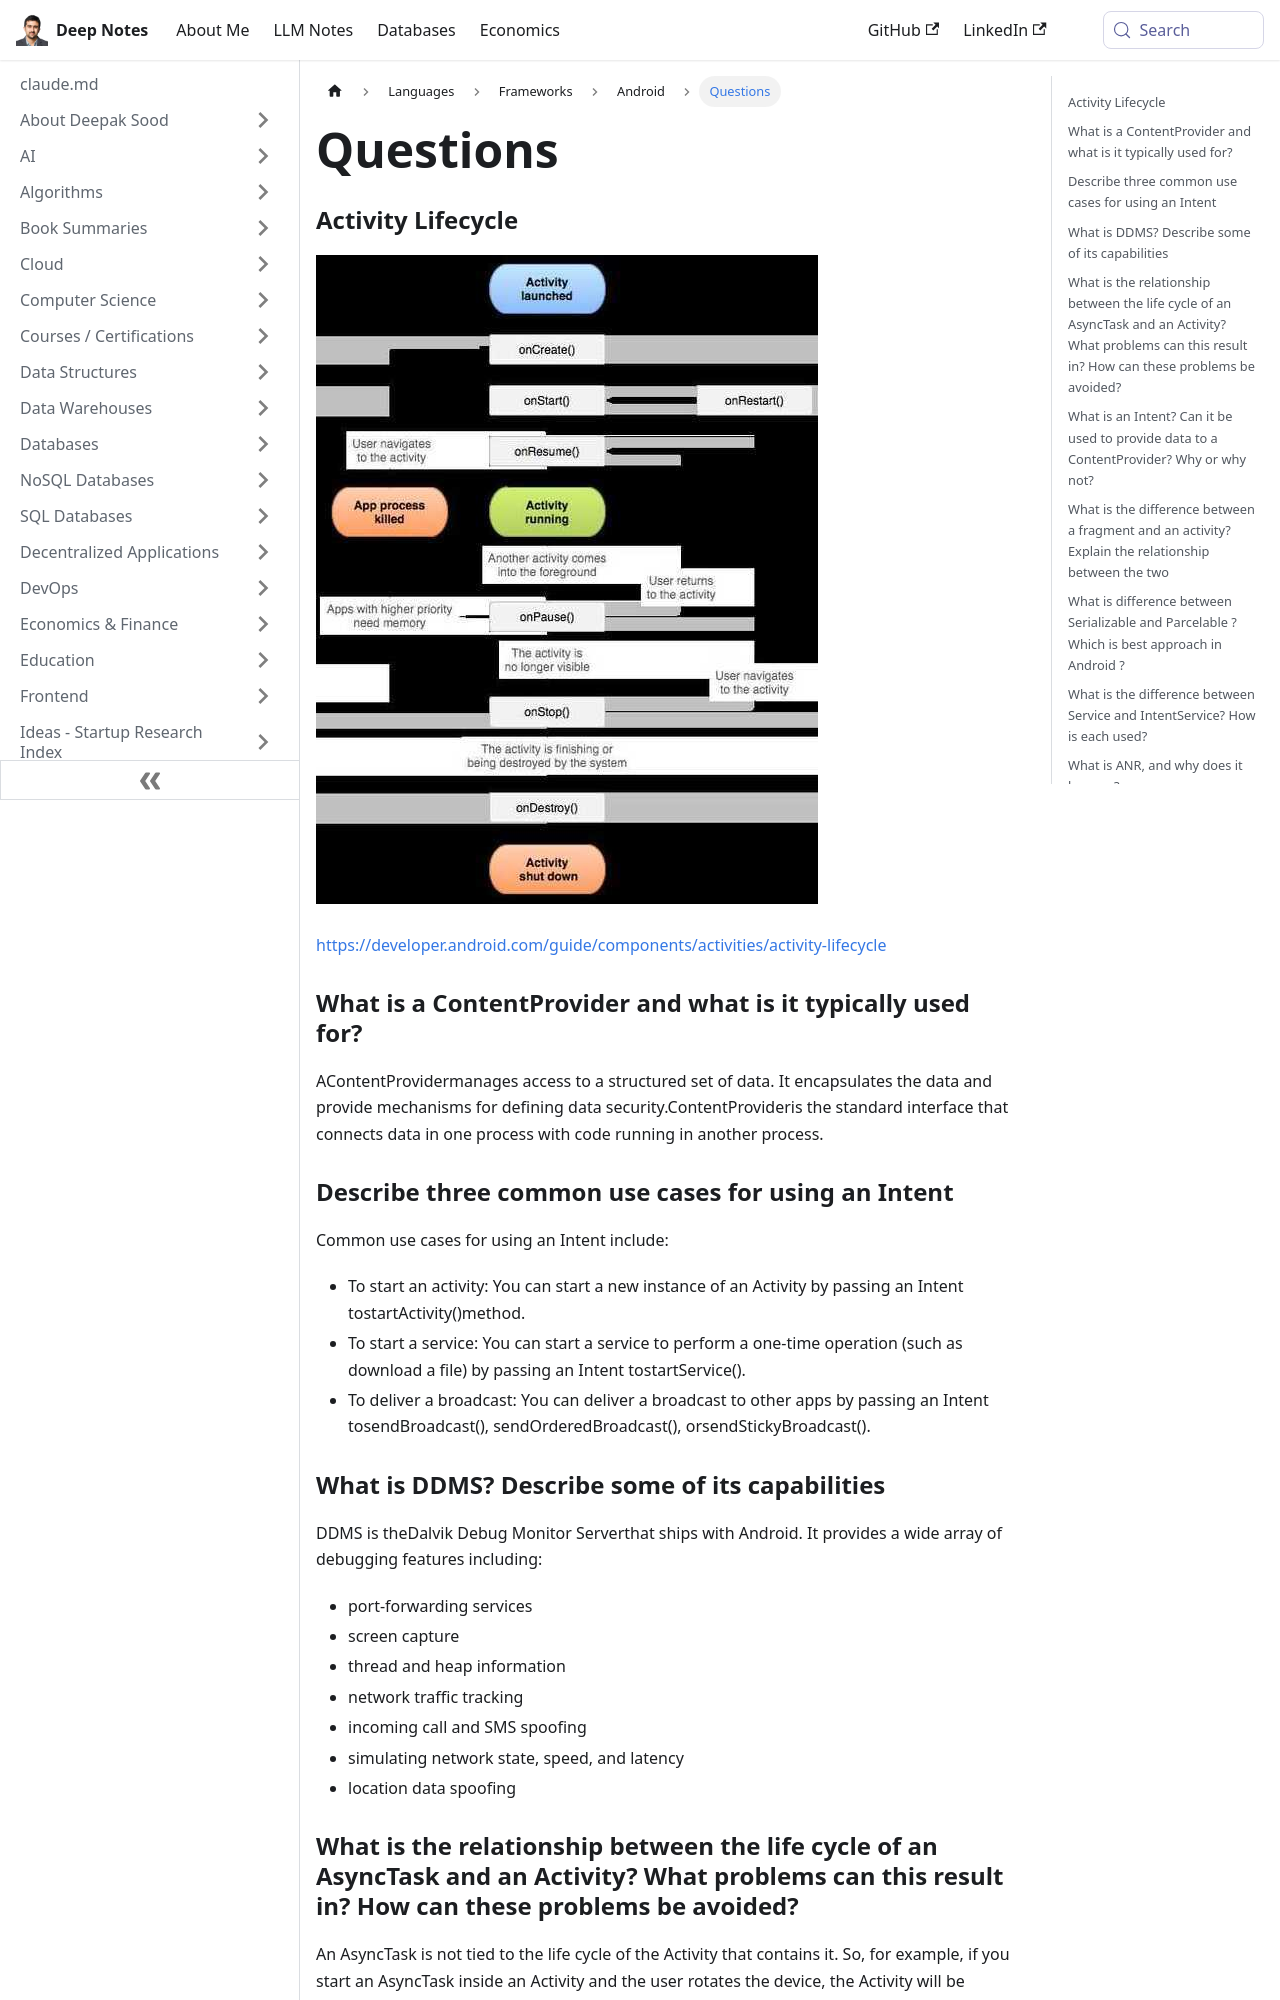

repository: deepaksood619/deepaksood619.github.io · page: languages/frameworks/android/questions/index.html · generator: docusaurus

---
slug: /languages/frameworks/android/questions
title: Questions
description: Explore the Android Activity lifecycle, understand ContentProviders, and learn common Intent use cases to enhance your app's functionality and data management.
created: 2024-01-11
updated: 2024-01-11
---
### Activity Lifecycle

![image](../../../media/Android-image2.jpg)

https://developer.android.com/guide/components/activities/activity-lifecycle

### What is a ContentProvider and what is it typically used for?

AContentProvidermanages access to a structured set of data. It encapsulates the data and provide mechanisms for defining data security.ContentProvideris the standard interface that connects data in one process with code running in another process.

### Describe three common use cases for using an Intent

Common use cases for using an Intent include:

- To start an activity: You can start a new instance of an Activity by passing an Intent tostartActivity()method.
- To start a service: You can start a service to perform a one-time operation (such as download a file) by passing an Intent tostartService().
- To deliver a broadcast: You can deliver a broadcast to other apps by passing an Intent tosendBroadcast(), sendOrderedBroadcast(), orsendStickyBroadcast().

### What is DDMS? Describe some of its capabilities

DDMS is theDalvik Debug Monitor Serverthat ships with Android. It provides a wide array of debugging features including:

- port-forwarding services
- screen capture
- thread and heap information
- network traffic tracking
- incoming call and SMS spoofing
- simulating network state, speed, and latency
- location data spoofing
